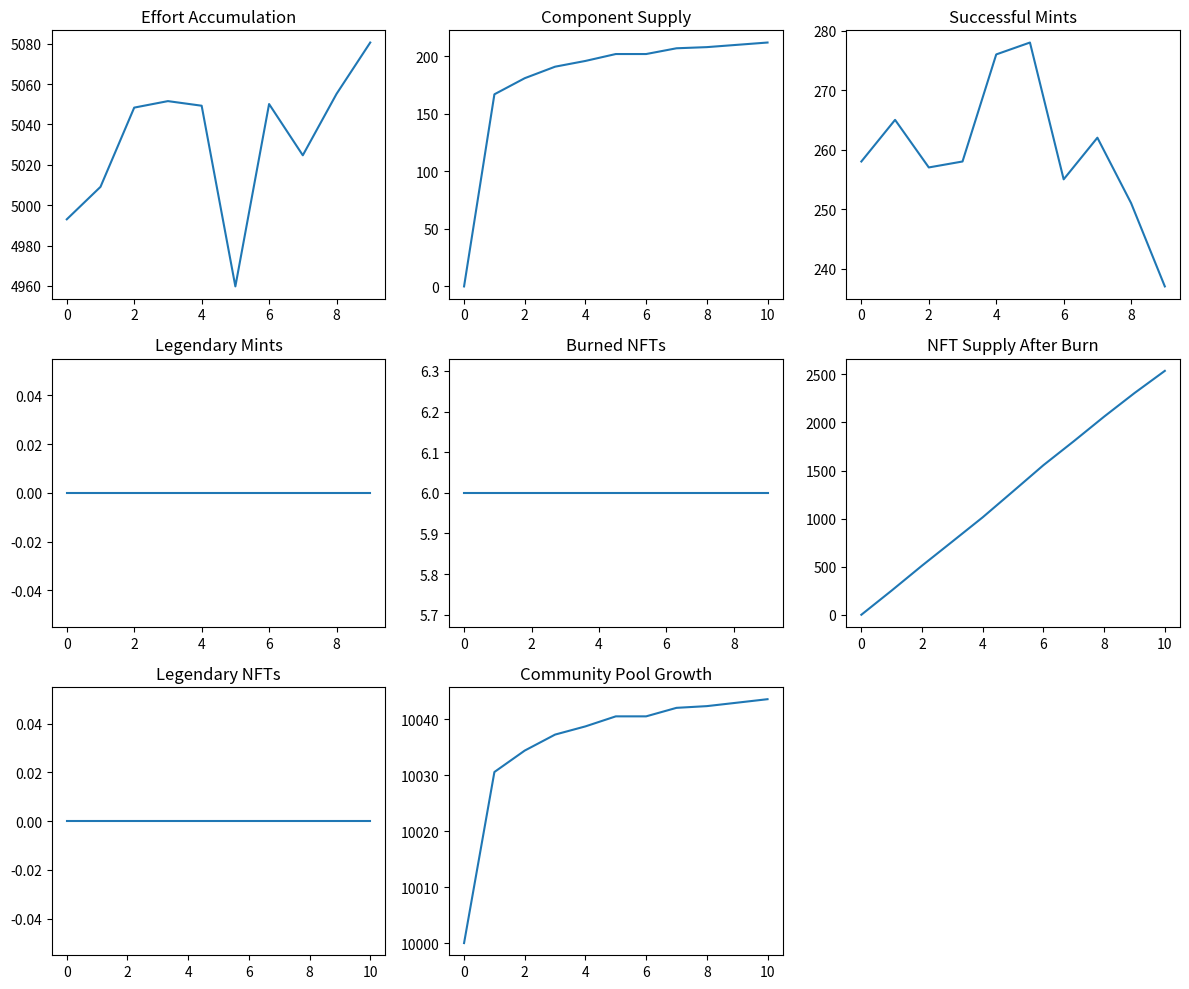

Recreate this plot in Python.
import numpy as np
import matplotlib.pyplot as plt
from scipy.stats import norm

# Define core mechanics as functions

def accumulate_effort(users, activities_per_user, base_points=10):
    """Simulate effort point accumulation.
    Each user performs activities, earning points.
    Returns list of user efforts for threshold checks.
    """
    return np.random.normal(base_points, 2, users * activities_per_user)

def bonding_curve_price(supply, base_price=1, curve_factor=0.01):
    """Linear bonding curve for component pricing.
    Price increases with supply.
    """
    return base_price + curve_factor * supply

def purchase_components(effort_points, num_components, current_supply):
    """Users spend effort points on components via bonding curve.
    Returns cost, new supply.
    """
    costs = [bonding_curve_price(current_supply + i) for i in range(num_components)]
    total_cost = sum(costs)
    if total_cost > effort_points:
        return 0, current_supply  # Cannot afford
    return total_cost, current_supply + num_components

def probabilistic_mint(success_prob=0.5, effort=0, threshold=12, legendary_prob=0.05):
    """Probabilistic crafting with legendary check.
    Returns (mint_success, is_legendary).
    """
    mint = 1 if np.random.rand() < success_prob else 0
    if mint and effort > threshold and np.random.rand() < legendary_prob:
        return mint, 1
    return mint, 0

def redistribute_value(pool, fees=0.1):
    """Circulate value back to community pool.
    Add fees to pool for redistribution.
    """
    return pool * (1 + fees)

def sell_to_pool(num_sells, regular_sells, current_nft_supply, burn_rate=0.2):
    """Simulate selling NFTs to pool with burn (exempt legendaries).
    Returns burned NFTs, new supply after burn.
    """
    burned = int(regular_sells * burn_rate)
    new_supply = current_nft_supply - burned
    return burned, max(0, new_supply)  # Prevent negative supply

# Simulation parameters (customize for tests)
num_users = 100
activities_per_user = 5
initial_pool = 10000
initial_supply = 0
initial_nft_supply = 0
initial_legendary = 0
num_rounds = 10
success_prob = 0.5  # Can tie to effort/value
sell_fraction = 0.3  # Fraction of users selling per round
burn_rate = 0.2  # 20% burn on regular sells
effort_threshold = 12  # For legendary (above avg base=10)
legendary_prob = 0.05  # 5% chance if threshold met

# Run simulation
effort_history = []
supply_history = [initial_supply]
nft_supply_history = [initial_nft_supply]
legendary_history = [initial_legendary]
pool_history = [initial_pool]
mint_success = []
legendary_mints = []
burned_history = []

for round in range(num_rounds):
    user_efforts = accumulate_effort(num_users, activities_per_user)
    total_effort = np.sum(user_efforts)
    effort_history.append(total_effort)
    
    # Simulate purchases (per user effort)
    spent = 0
    current_supply = supply_history[-1]
    for ue in user_efforts:
        cost, new_supply = purchase_components(ue / activities_per_user, 1, current_supply)  # Avg per activity
        spent += cost
        current_supply = new_supply
    
    supply_history.append(current_supply)
    
    # Minting with legendary check
    successes = 0
    legendaries = 0
    for ue in user_efforts:
        mint, leg = probabilistic_mint(success_prob, ue / activities_per_user, effort_threshold, legendary_prob)
        successes += mint
        legendaries += leg
    mint_success.append(successes)
    legendary_mints.append(legendaries)
    current_nft_supply = nft_supply_history[-1] + successes
    current_legendary = legendary_history[-1] + legendaries
    
    # Selling to pool with burn exemption
    num_sells = int(num_users * sell_fraction)
    # Assume proportional sells (regular/legendary ratio)
    leg_ratio = current_legendary / current_nft_supply if current_nft_supply > 0 else 0
    leg_sells = int(num_sells * leg_ratio)
    reg_sells = num_sells - leg_sells
    burned, new_nft_supply = sell_to_pool(num_sells, reg_sells, current_nft_supply, burn_rate)
    burned_history.append(burned)
    new_legendary = current_legendary - leg_sells + leg_sells  # Exempt, recirculate
    nft_supply_history.append(new_nft_supply)
    legendary_history.append(new_legendary)
    
    # Redistribute (e.g., 10% of spent as fees to pool)
    fee_fraction = (spent * 0.1) / pool_history[-1] if pool_history[-1] > 0 else 0
    new_pool = redistribute_value(pool_history[-1], fees=fee_fraction)
    pool_history.append(new_pool)

# Output results (provable metrics)
print("Effort History per Round:", effort_history)
print("Component Supply History:", supply_history)
print("NFT Supply History:", nft_supply_history)
print("Legendary NFTs History:", legendary_history)
print("Successful Mints per Round:", mint_success)
print("Legendary Mints per Round:", legendary_mints)
print("Burned NFTs per Round:", burned_history)
print("Community Pool Growth:", pool_history)

# Visualization (save plot for tests)
plt.figure(figsize=(12, 10))
plt.subplot(3, 3, 1)
plt.plot(effort_history)
plt.title('Effort Accumulation')

plt.subplot(3, 3, 2)
plt.plot(supply_history)
plt.title('Component Supply')

plt.subplot(3, 3, 3)
plt.plot(mint_success)
plt.title('Successful Mints')

plt.subplot(3, 3, 4)
plt.plot(legendary_mints)
plt.title('Legendary Mints')

plt.subplot(3, 3, 5)
plt.plot(burned_history)
plt.title('Burned NFTs')

plt.subplot(3, 3, 6)
plt.plot(nft_supply_history)
plt.title('NFT Supply After Burn')

plt.subplot(3, 3, 7)
plt.plot(legendary_history)
plt.title('Legendary NFTs')

plt.subplot(3, 3, 8)
plt.plot(pool_history)
plt.title('Community Pool Growth')

plt.tight_layout()
plt.savefig('circulation_with_burn_exceptions_simulation.png')  # Use in repo/docs
plt.show()  # Or view in Jupyter
